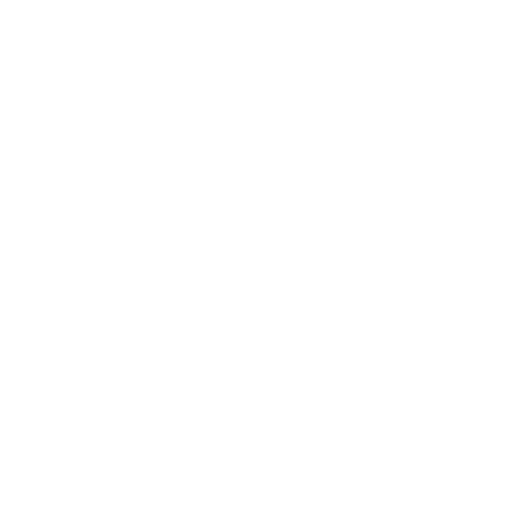
t = 0.00 s
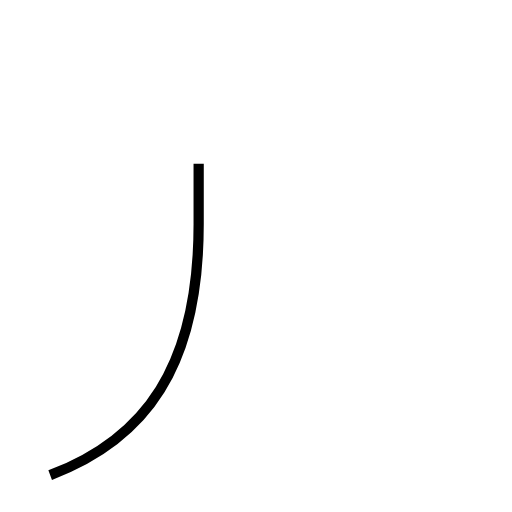
t = 1.10 s
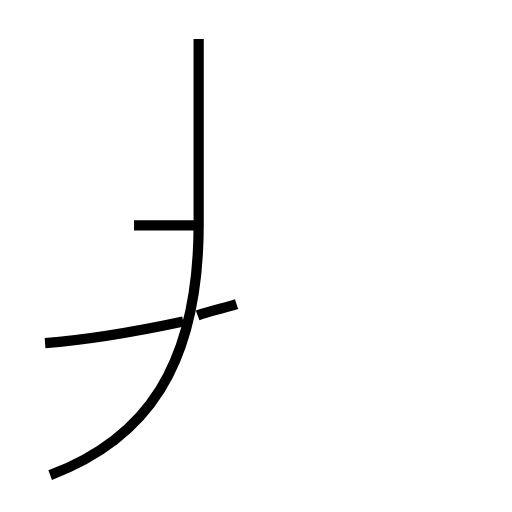
t = 2.18 s
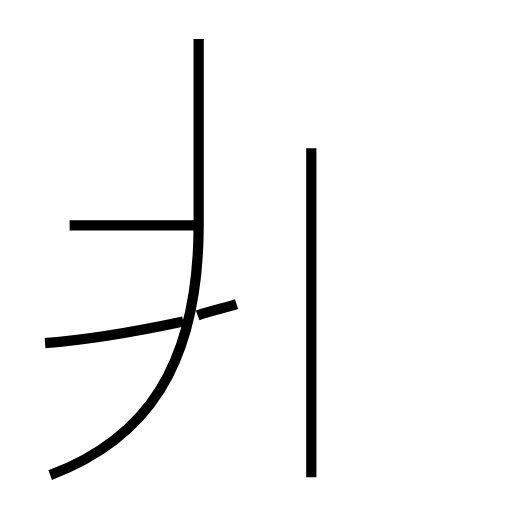
t = 3.33 s
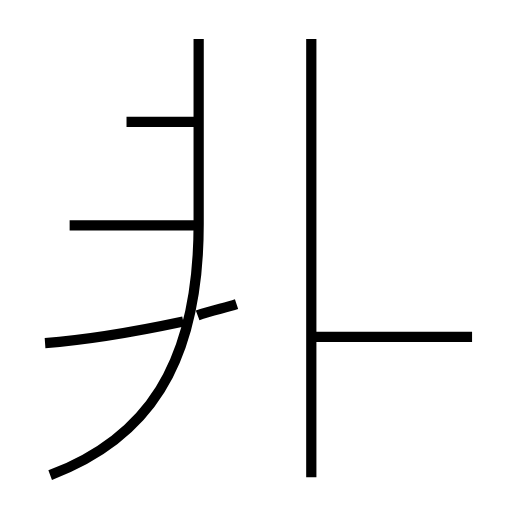
t = 4.33 s
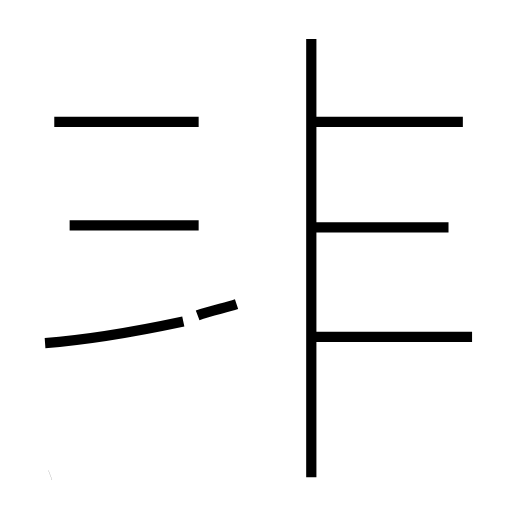
t = 5.38 s

The animated SVG that drew these frames (rendered in a browser with its animation timeline set to each time). Animation: 9 SMIL elements (animate=9); one cycle of 5.38 s.

<?xml version='1.0' encoding='utf-8'?>
<svg viewBox="0.0 -6.0 50.0 50.0" version="1.1" xmlns="http://www.w3.org/2000/svg"><rect x="-1000" y="-1000" width="2000" height="2000" stroke="white" fill="white" /><g style="fill:none;stroke:#000000;stroke-width:1"><path d="M 4.9 2.4 C 14.2 -1.1 19.4 -8.2 19.4 -22.1 L 19.4 -40.2 " transform="translate(0.0 38.0)" stroke-dasharray="48.75782972968112" stroke-dashoffset="48.75782972968112"><animate attributeName="stroke-dashoffset" from="48.75782972968112" to="0" dur="1.4627348918904335s" begin="0s; anim_end.end" fill="freeze" id="anim0" /></path><path d="M 4.4 -10.5 C 8.6 -10.8 13.2 -11.6 17.9 -12.6 " transform="translate(0.0 38.0)" stroke-dasharray="13.672996301857909" stroke-dashoffset="13.672996301857909"><animate attributeName="stroke-dashoffset" from="13.672996301857909" to="0" dur="0.4101898890557372s" begin="anim0.end" fill="freeze" id="anim1" /></path><path d="M 23.1 -14.3 C 21.9 -13.9 20.6 -13.7 19.3 -13.2 " transform="translate(0.0 38.0)" stroke-dasharray="3.9580376908697077" stroke-dashoffset="3.9580376908697077"><animate attributeName="stroke-dashoffset" from="3.9580376908697077" to="0" dur="0.11874113072609123s" begin="anim1.end" fill="freeze" id="anim2" /></path><path d="M 19.4 -22.0 L 6.8 -22.0 " transform="translate(0.0 38.0)" stroke-dasharray="12.599999999999998" stroke-dashoffset="12.599999999999998"><animate attributeName="stroke-dashoffset" from="12.599999999999998" to="0" dur="0.37799999999999995s" begin="anim2.end" fill="freeze" id="anim3" /></path><path d="M 30.4 2.6 L 30.4 -40.2 " transform="translate(0.0 38.0)" stroke-dasharray="42.800000000000004" stroke-dashoffset="42.800000000000004"><animate attributeName="stroke-dashoffset" from="42.800000000000004" to="0" dur="1.284s" begin="anim3.end" fill="freeze" id="anim4" /></path><path d="M 46.1 -11.1 L 30.6 -11.1 " transform="translate(0.0 38.0)" stroke-dasharray="15.5" stroke-dashoffset="15.5"><animate attributeName="stroke-dashoffset" from="15.5" to="0" dur="0.46499999999999997s" begin="anim4.end" fill="freeze" id="anim5" /></path><path d="M 19.4 -32.1 L 5.3 -32.1 " transform="translate(0.0 38.0)" stroke-dasharray="14.099999999999998" stroke-dashoffset="14.099999999999998"><animate attributeName="stroke-dashoffset" from="14.099999999999998" to="0" dur="0.42299999999999993s" begin="anim5.end" fill="freeze" id="anim6" /></path><path d="M 43.8 -21.8 L 30.6 -21.8 " transform="translate(0.0 38.0)" stroke-dasharray="13.199999999999996" stroke-dashoffset="13.199999999999996"><animate attributeName="stroke-dashoffset" from="13.199999999999996" to="0" dur="0.39599999999999985s" begin="anim6.end" fill="freeze" id="anim7" /></path><path d="M 45.2 -32.1 L 30.6 -32.1" transform="translate(0.0 38.0)" stroke-dasharray="14.600000000000001" stroke-dashoffset="14.600000000000001"><animate attributeName="stroke-dashoffset" from="14.600000000000001" to="0" dur="0.438s" begin="anim7.end" fill="freeze" id="anim_end" /></path></g></svg>
